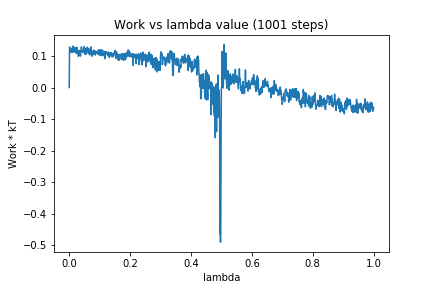

The data file committed next to this chart (first rows):
0, 0.0
1, 0.1282
2, 0.1204
3, 0.1178
4, 0.1126
5, 0.1208
6, 0.1205
7, 0.1135
8, 0.1213
9, 0.111
10, 0.1153
11, 0.129
12, 0.1145
13, 0.1312
14, 0.1129
15, 0.12
16, 0.1135
17, 0.1154
18, 0.1181
19, 0.1266
20, 0.1119
21, 0.1108
22, 0.1194
23, 0.1091
24, 0.1131
25, 0.127
26, 0.1081
27, 0.112
28, 0.1142
29, 0.113
30, 0.09837
31, 0.1009
32, 0.1169
33, 0.1021
34, 0.1173
35, 0.1158
36, 0.1121
37, 0.09939
38, 0.1154
39, 0.1143
40, 0.1286
41, 0.1216
42, 0.1185
43, 0.1132
44, 0.1157
45, 0.1116
46, 0.1182
47, 0.1111
48, 0.1242
49, 0.1292
50, 0.1231
51, 0.1066
52, 0.1231
53, 0.1052
54, 0.1222
55, 0.1055
56, 0.1093
57, 0.1158
58, 0.115
59, 0.1276
60, 0.1185
... 940 more rows
